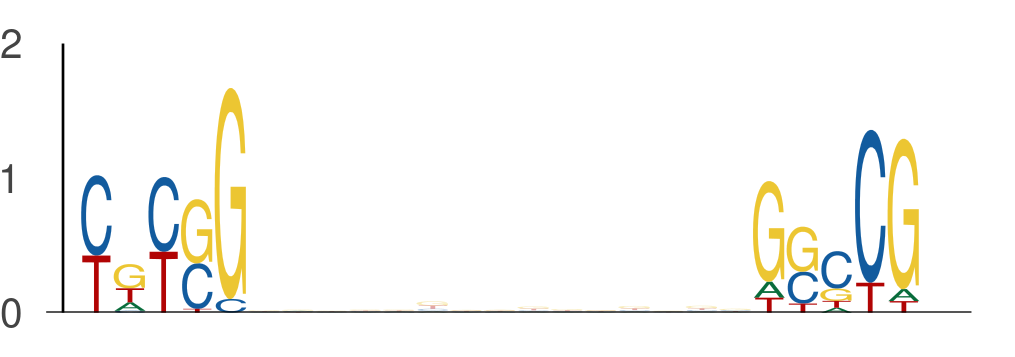

The data file committed next to this chart (first rows):
seq_index, start_position, end_position, is_reversed_complement
1703, 59, 64, 0
1703, 79, 84, 0
182, 12, 17, 0
182, 32, 37, 0
6585, 14, 19, 0
6585, 34, 39, 0
2745, 33, 38, 0
2745, 53, 58, 0
3942, 44, 49, 0
3942, 64, 69, 0
6974, 9, 14, 0
6974, 29, 34, 0
5377, 31, 36, 0
5377, 51, 56, 0
6097, 57, 62, 0
6097, 77, 82, 0
5034, 28, 33, 0
5034, 48, 53, 0
4271, 46, 51, 0
4271, 66, 71, 0
5584, 27, 32, 0
5584, 47, 52, 0
2998, 7, 12, 0
2998, 27, 32, 0
1669, 53, 58, 0
1669, 73, 78, 0
3506, 25, 30, 0
3506, 45, 50, 0
4648, 24, 29, 0
4648, 44, 49, 0
6333, 56, 61, 0
6333, 76, 81, 0
5094, 28, 33, 0
5094, 48, 53, 0
6845, 37, 42, 0
6845, 57, 62, 0
2949, 58, 63, 0
2949, 78, 83, 0
6152, 53, 58, 0
6152, 73, 78, 0
7443, 7, 12, 0
7443, 27, 32, 0
3321, 28, 33, 0
3321, 48, 53, 0
196, 24, 29, 0
196, 44, 49, 0
697, 54, 59, 0
697, 74, 79, 0
3758, 7, 12, 0
3758, 27, 32, 0
4957, 13, 18, 0
4957, 33, 38, 0
130, 2, 7, 0
130, 22, 27, 0
6657, 46, 51, 0
6657, 66, 71, 0
285, 50, 55, 0
285, 70, 75, 0
180, 41, 46, 0
180, 61, 66, 0
... 662 more rows
